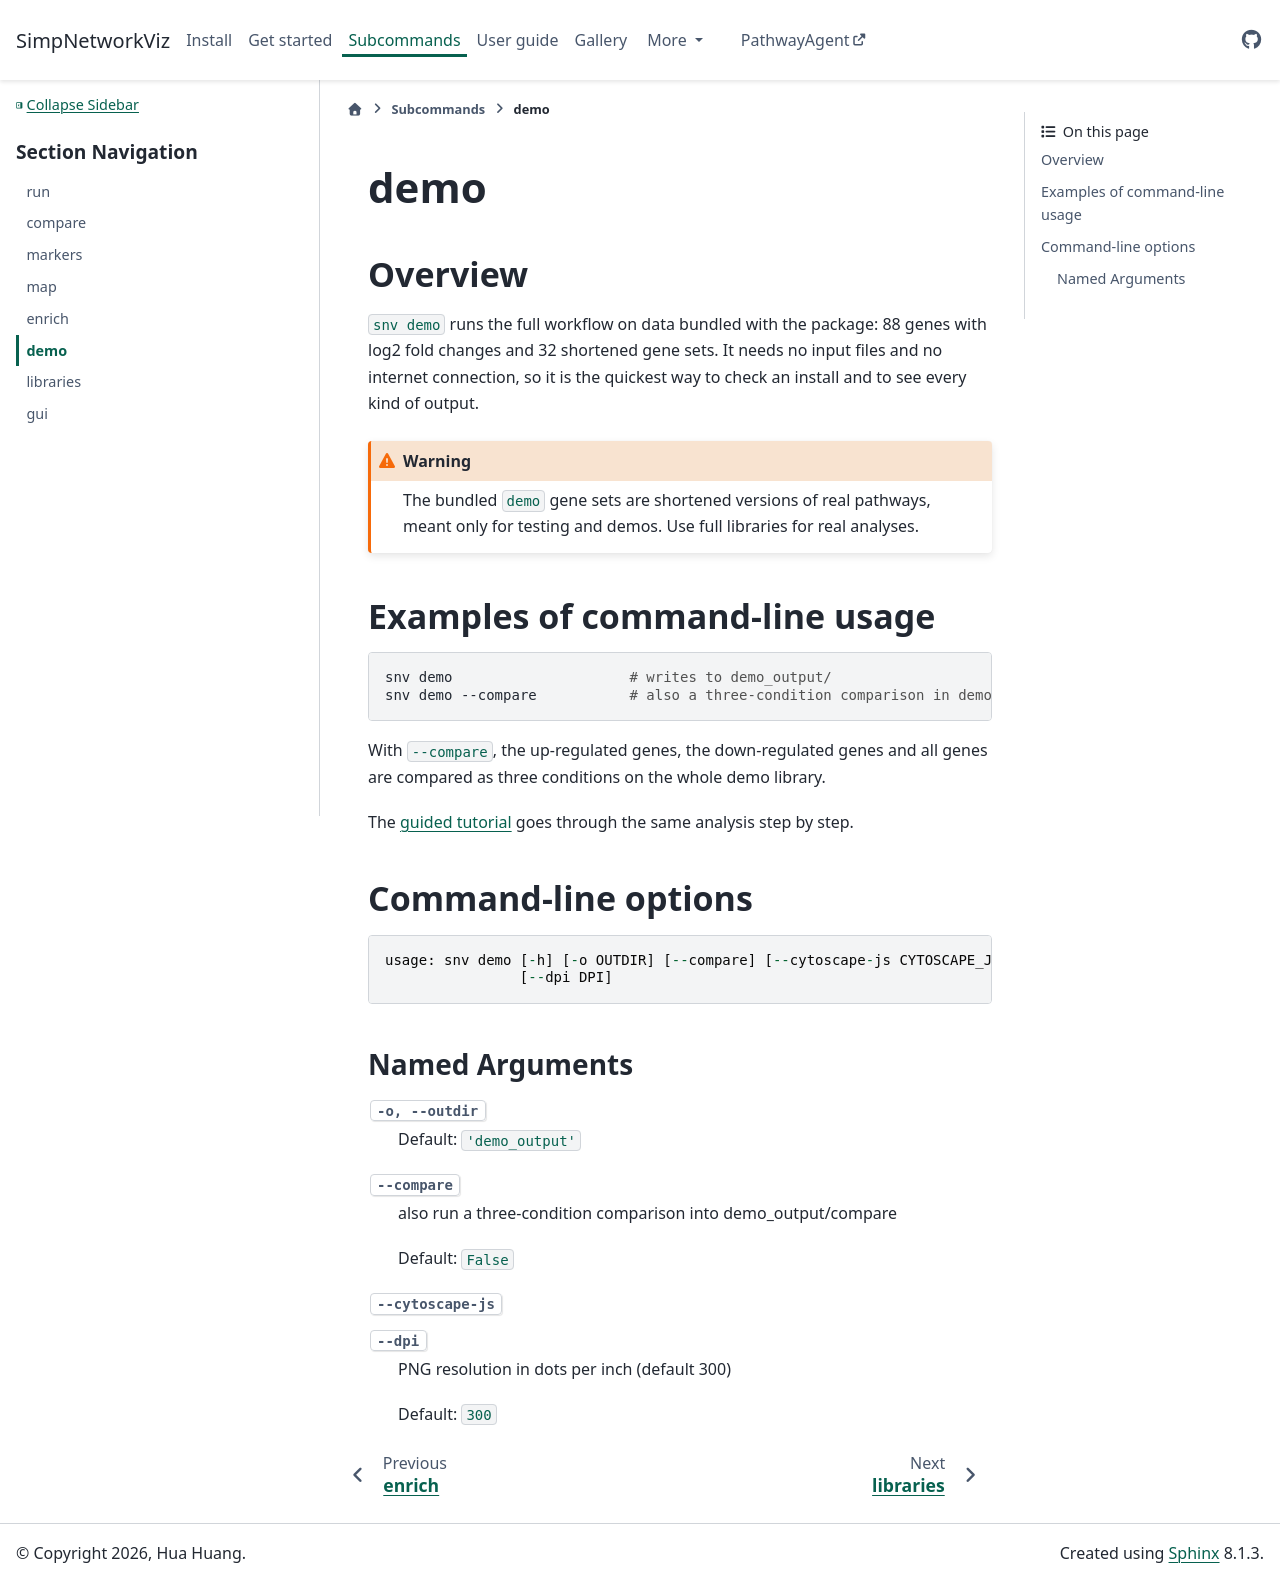

repository: helenhuangmath/SimpNetworkViz · page: docs/commands/demo.html · generator: sphinx

# demo

## Overview

`snv demo` runs the full workflow on data bundled with the package. It needs no input files and no internet connection, so it is the quickest way to check an install and to see every kind of output.

The demo data are 88 genes with log2FC (53 up, 35 down) and 32 gene sets.

:::{warning}
The demo gene sets are shortened versions of real pathways, meant only for testing and demos. Use full libraries for real analyses.
:::

## Examples of command-line usage

```bash
snv demo                    # writes to demo_output/
snv demo -o my_demo --dpi 150
```

`snv demo` is equivalent to running [`snv run`](run.md) on the bundled gene list with `--library demo --cutoff 0.3`.

## Command-line options

* `-o, --outdir DIR`

  The output folder. Default: `demo_output`.

* `--dpi INT`

  PNG resolution. Default: 300.

* `--compare`

  Also compare the up-regulated, down-regulated, and combined demo gene lists in the `compare` subdirectory.

* `--cytoscape-js FILE`

  A local copy of `cytoscape.min.js` to embed in the HTML viewer.

## Output

The same files as [`snv run`](run.md#output-files). The [demo walkthrough](../tutorial/demo.md) explains each one.
